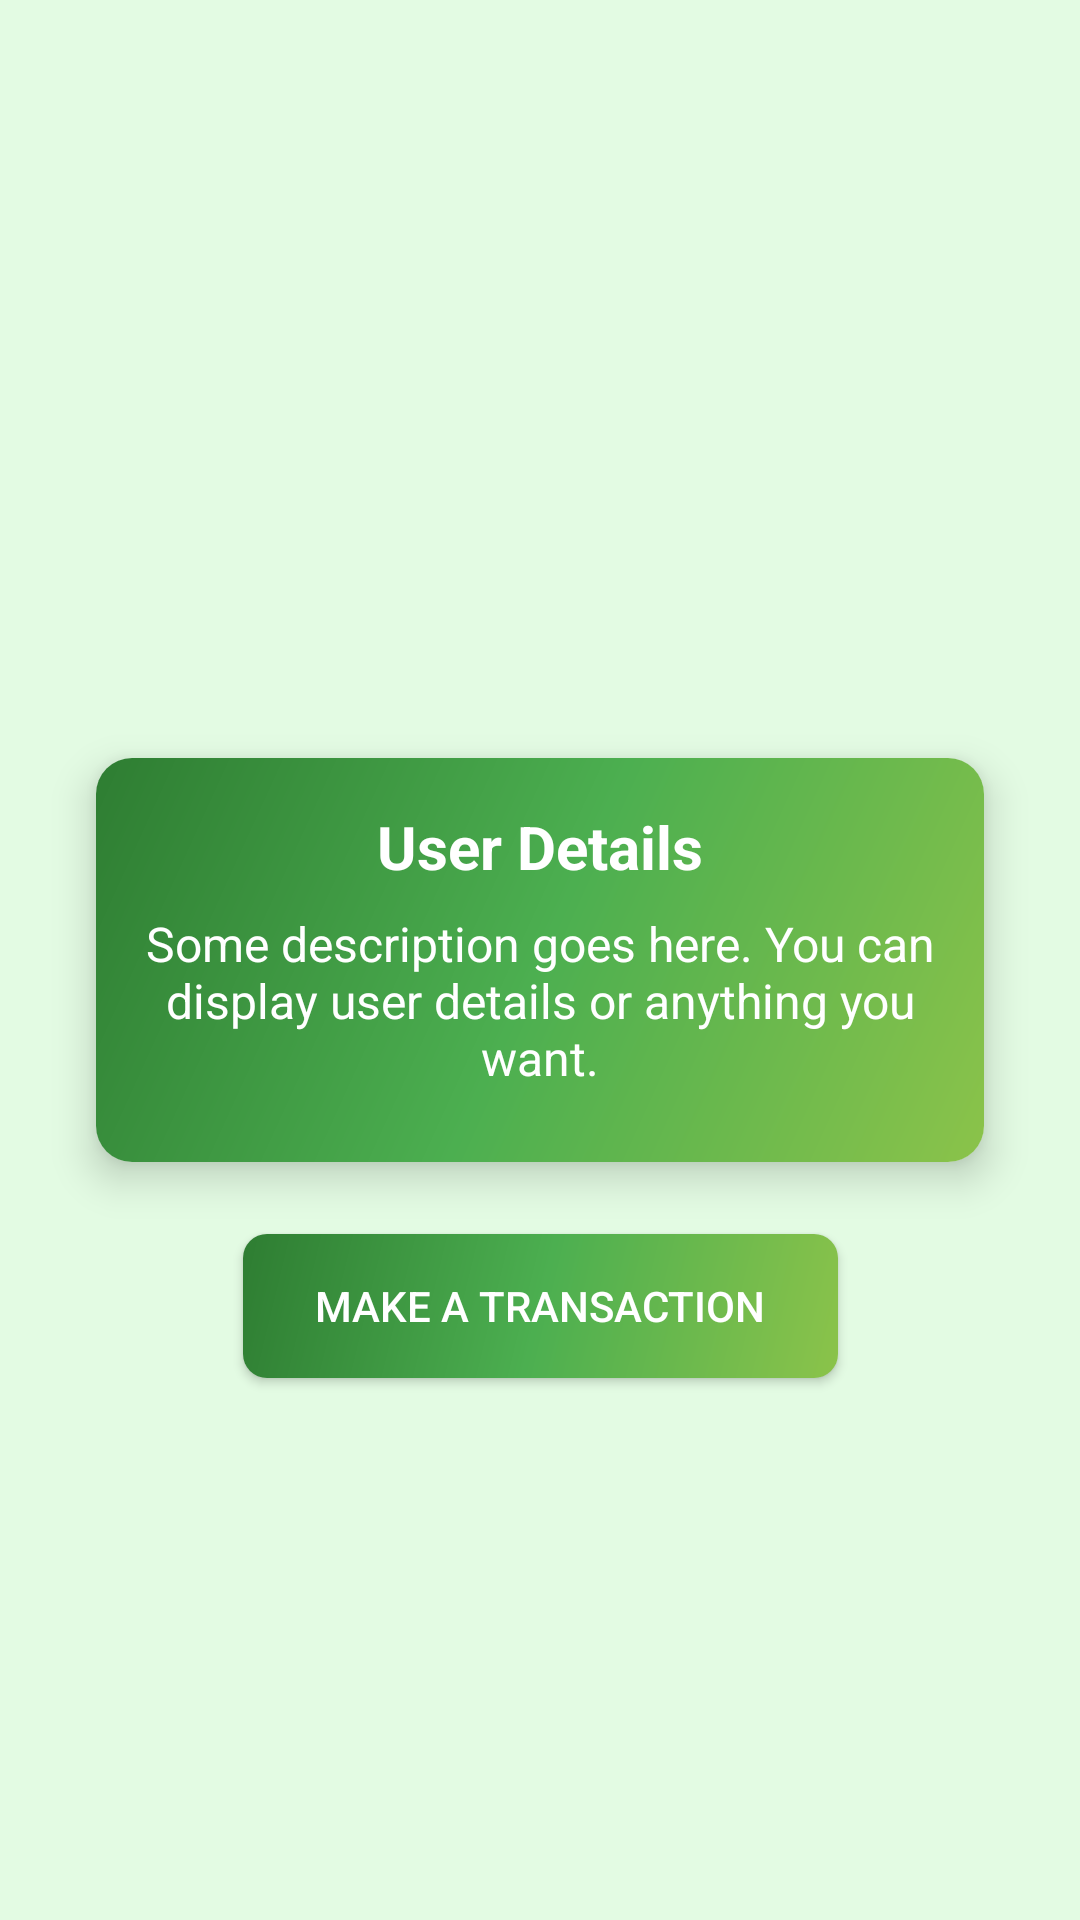

The Android layout XML behind this screen, and the referenced resources:
<!-- AndroidManifest.xml: application theme Theme.PDAO_App -->
<!-- res/layout/activity_user_details.xml -->
<?xml version="1.0" encoding="utf-8"?>
<androidx.constraintlayout.widget.ConstraintLayout xmlns:android="http://schemas.android.com/apk/res/android"
    xmlns:app="http://schemas.android.com/apk/res-auto"
    xmlns:tools="http://schemas.android.com/tools"
    android:id="@+id/main"
    android:layout_width="match_parent"
    android:layout_height="match_parent"
    tools:context=".UserDetailsActivity"
    android:background="@color/light_green_card">


    <androidx.cardview.widget.CardView
        android:id="@+id/cardView"
        android:layout_width="0dp"
        android:layout_height="wrap_content"
        android:layout_marginStart="32dp"
        android:layout_marginEnd="32dp"
        app:cardCornerRadius="12dp"
        app:cardElevation="8dp"
        app:layout_constraintBottom_toBottomOf="parent"
        app:layout_constraintEnd_toEndOf="parent"
        app:layout_constraintStart_toStartOf="parent"
        app:layout_constraintTop_toTopOf="parent"
        >

        <LinearLayout
            android:layout_width="match_parent"
            android:layout_height="wrap_content"
            android:orientation="vertical"
            android:background="@drawable/bg_gradient_card_green"
            android:padding="16dp">

            <TextView
                android:id="@+id/textTitle"
                android:layout_width="wrap_content"
                android:layout_height="wrap_content"
                android:layout_gravity="center_horizontal"
                android:paddingBottom="8dp"
                android:text="User Details"
                android:textSize="20sp"
                android:textStyle="bold"
                android:textColor="@color/white" />

            <TextView
                android:id="@+id/textDescription"
                android:layout_width="wrap_content"
                android:layout_height="wrap_content"
                android:layout_gravity="center_horizontal"
                android:gravity="center"
                android:paddingBottom="8dp"
                android:text="Some description goes here. You can display user details or anything you want."
                android:textSize="16sp"
                android:textColor="@color/white" />
        </LinearLayout>

    </androidx.cardview.widget.CardView>

    <androidx.appcompat.widget.AppCompatButton
        android:id="@+id/btnAction"
        android:layout_width="wrap_content"
        android:layout_height="wrap_content"
        android:text="Make a Transaction"
        android:paddingStart="24dp"
        android:paddingEnd="24dp"
        android:paddingTop="12dp"
        android:paddingBottom="12dp"
        app:layout_constraintTop_toBottomOf="@id/cardView"
        app:layout_constraintStart_toStartOf="parent"
        app:layout_constraintEnd_toEndOf="parent"
        android:layout_marginTop="24dp"
        android:background="@drawable/bg_gradient_card_green"
        android:textColor="@color/white" />

    <FrameLayout
        android:layout_width="wrap_content"
        android:layout_height="wrap_content"
        android:elevation="16dp"
        app:layout_constraintTop_toTopOf="parent"
        app:layout_constraintBottom_toBottomOf="parent"
        app:layout_constraintStart_toStartOf="parent"
        app:layout_constraintEnd_toEndOf="parent">


        
        <ProgressBar
            android:id="@+id/progressBar"
            style="?android:attr/progressBarStyleLarge"
            android:layout_width="wrap_content"
            android:layout_height="wrap_content"
            android:visibility="gone"
            android:indeterminateTint="@color/off_white"
            app:layout_constraintTop_toTopOf="parent"
            app:layout_constraintBottom_toBottomOf="parent"
            app:layout_constraintStart_toStartOf="parent"
            app:layout_constraintEnd_toEndOf="parent" />
    </FrameLayout>

</androidx.constraintlayout.widget.ConstraintLayout>
<!-- resources referenced by this layout -->
<resources>
  <color name="light_green_card">#E3FBE3</color>
  <color name="off_white">#F5F5F5</color>
  <color name="white">#FFFFFFFF</color>
  <!-- drawable bg_gradient_card_green (drawable) -->
  <shape xmlns:android="http://schemas.android.com/apk/res/android"
      android:shape="rectangle">
      <gradient
          android:angle="135"
          android:centerColor="@color/green"
          android:endColor="@color/dark_green"
          android:startColor="@color/light_green"
          android:type="linear" />
  
      <corners android:radius="8dp" />
      
  </shape>
  <style name="Theme.PDAO_App" parent="Base.Theme.PDAO_App" />
  <color name="green">#4CAF50</color>
  <color name="dark_green">#2E7D32</color>
  <color name="light_green">#8BC34A</color>
  <style name="Base.Theme.PDAO_App" parent="Theme.Material3.DayNight.NoActionBar">
          
          
      </style>
</resources>
